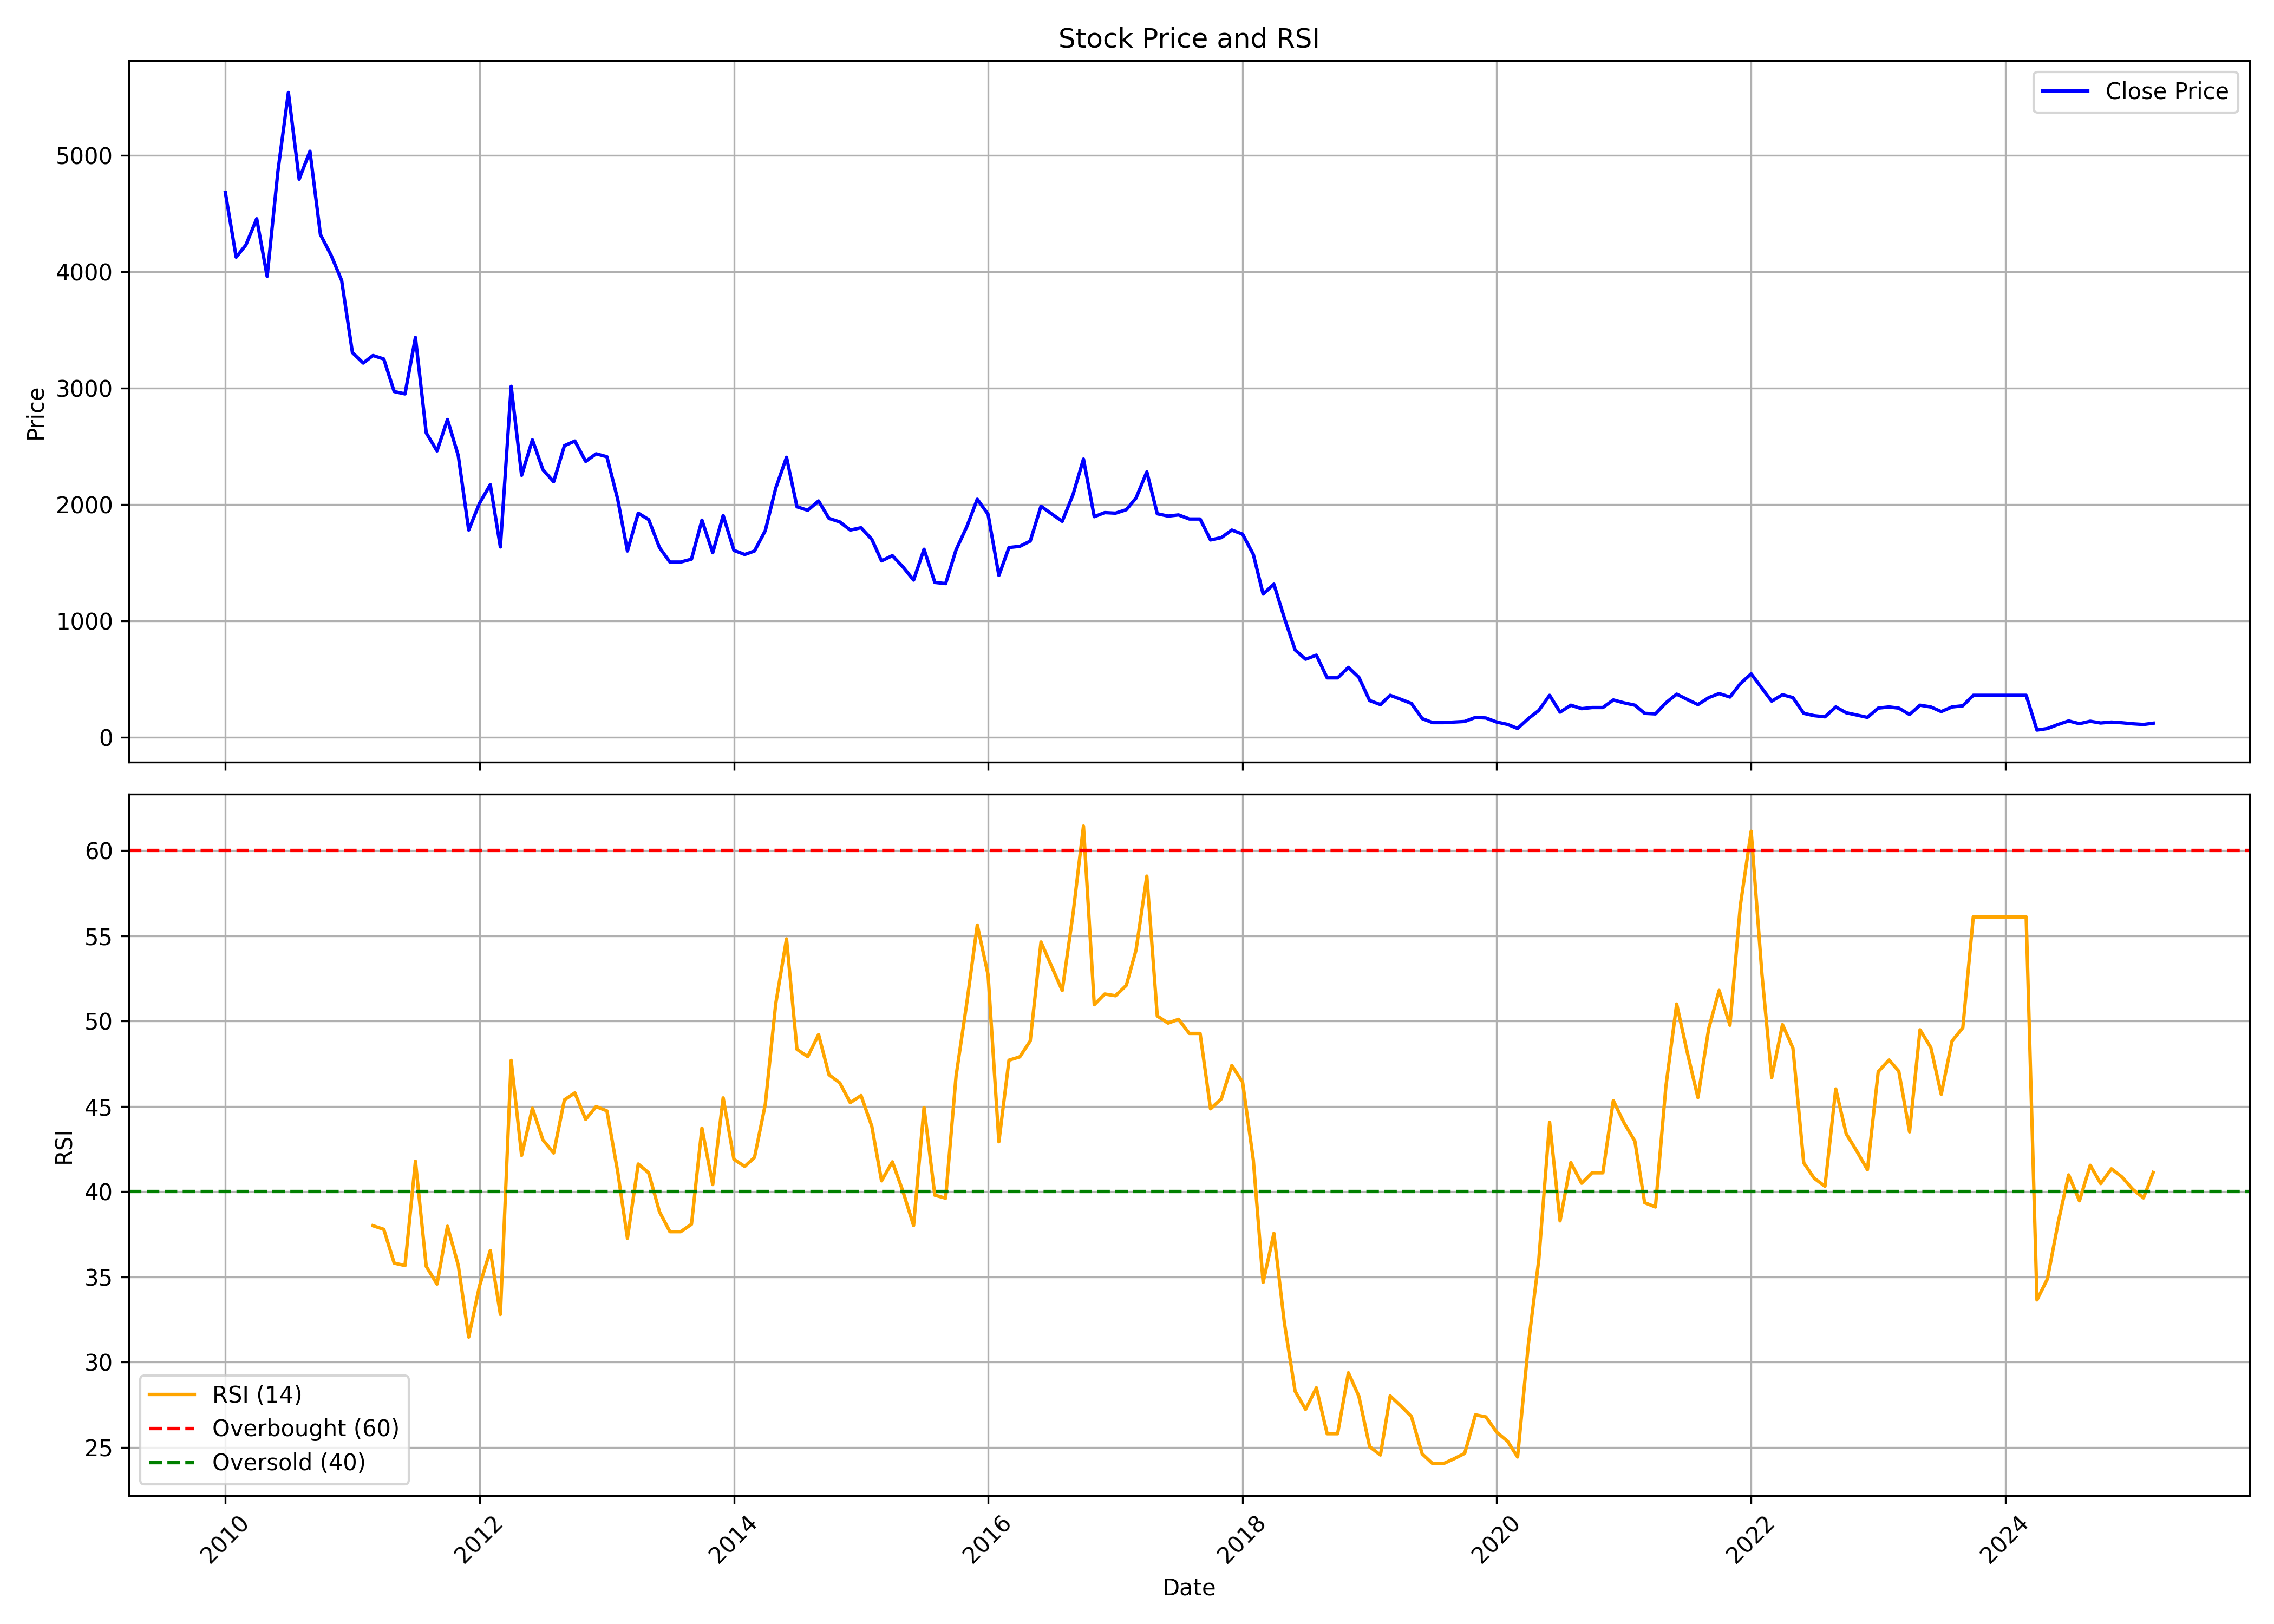

The table this chart was drawn from, first rows:
, date, symbol, open, high, low, close, volume, rsi
0, 2010-01-01, VHLTD, 4800, 5695, 4420, 4680, 48742, 
1, 2010-02-01, VHLTD, 4695, 4925, 4085, 4125, 9588, 
2, 2010-03-01, VHLTD, 4125, 4700, 3855, 4230, 10852, 
3, 2010-04-01, VHLTD, 4280, 5070, 4100, 4455, 23853, 
4, 2010-05-01, VHLTD, 4550, 4650, 3760, 3960, 5445, 
5, 2010-06-01, VHLTD, 4040, 5280, 3800, 4865, 16041, 
6, 2010-07-01, VHLTD, 4815, 5990, 4690, 5540, 31562, 
7, 2010-08-01, VHLTD, 5685, 5895, 4615, 4795, 16698, 
8, 2010-09-01, VHLTD, 4845, 5685, 4710, 5035, 36584, 
9, 2010-10-01, VHLTD, 5015, 5200, 4280, 4320, 9475, 
10, 2010-11-01, VHLTD, 4305, 5140, 3960, 4140, 16766, 
11, 2010-12-01, VHLTD, 4185, 4500, 3305, 3925, 8898, 
12, 2011-01-01, VHLTD, 3990, 4480, 3200, 3305, 15469, 
13, 2011-02-01, VHLTD, 3270, 3940, 2505, 3215, 11690, 
14, 2011-03-01, VHLTD, 3200, 3890, 3140, 3280, 17468, 37.99
15, 2011-04-01, VHLTD, 3250, 3845, 3220, 3250, 8903, 37.78
16, 2011-05-01, VHLTD, 3300, 3395, 2855, 2970, 5093, 35.8
17, 2011-06-01, VHLTD, 3000, 3100, 2555, 2950, 4223, 35.66
18, 2011-07-01, VHLTD, 2945, 3790, 2905, 3435, 24054, 41.77
19, 2011-08-01, VHLTD, 3675, 3675, 2375, 2615, 9922, 35.61
20, 2011-09-01, VHLTD, 2615, 2815, 2350, 2460, 3643, 34.57
21, 2011-10-01, VHLTD, 2545, 3000, 2175, 2730, 4151, 37.96
22, 2011-11-01, VHLTD, 2700, 2860, 2110, 2420, 11553, 35.68
23, 2011-12-01, VHLTD, 2570, 2600, 1625, 1780, 9299, 31.46
24, 2012-01-01, VHLTD, 1845, 2300, 1800, 2010, 2391, 34.46
25, 2012-02-01, VHLTD, 2025, 2545, 2000, 2170, 2087, 36.54
26, 2012-03-01, VHLTD, 2200, 2375, 1535, 1635, 6917, 32.79
27, 2012-04-01, VHLTD, 1625, 3300, 1465, 3015, 20098, 47.69
28, 2012-05-01, VHLTD, 3015, 3015, 2170, 2250, 5175, 42.12
29, 2012-06-01, VHLTD, 2215, 2660, 2125, 2555, 4883, 44.88
30, 2012-07-01, VHLTD, 2505, 2805, 2210, 2300, 6981, 43.03
31, 2012-08-01, VHLTD, 2365, 2660, 2055, 2195, 8302, 42.26
32, 2012-09-01, VHLTD, 2180, 2625, 2025, 2505, 8174, 45.38
33, 2012-10-01, VHLTD, 2515, 3140, 2275, 2545, 49384, 45.78
34, 2012-11-01, VHLTD, 2545, 2710, 2220, 2370, 17885, 44.23
35, 2012-12-01, VHLTD, 2425, 2960, 2375, 2435, 35439, 44.98
36, 2013-01-01, VHLTD, 2490, 2850, 2395, 2410, 19145, 44.73
37, 2013-02-01, VHLTD, 2495, 2495, 2025, 2045, 5506, 41.16
38, 2013-03-01, VHLTD, 2025, 2150, 1485, 1600, 5859, 37.26
39, 2013-04-01, VHLTD, 1600, 2165, 1600, 1925, 17264, 41.61
40, 2013-05-01, VHLTD, 1925, 2490, 1855, 1870, 24543, 41.09
41, 2013-06-01, VHLTD, 1860, 1900, 1600, 1630, 3250, 38.82
42, 2013-07-01, VHLTD, 1600, 1800, 1495, 1505, 2443, 37.64
43, 2013-08-01, VHLTD, 1625, 1770, 1300, 1505, 11650, 37.64
44, 2013-09-01, VHLTD, 1505, 1690, 1475, 1530, 2727, 38.08
45, 2013-10-01, VHLTD, 1580, 1955, 1510, 1865, 17307, 43.72
46, 2013-11-01, VHLTD, 1880, 1895, 1535, 1585, 3683, 40.41
47, 2013-12-01, VHLTD, 1600, 1905, 1480, 1905, 12328, 45.49
48, 2014-01-01, VHLTD, 1970, 2275, 1550, 1605, 40248, 41.88
49, 2014-02-01, VHLTD, 1590, 1750, 1525, 1570, 8679, 41.47
50, 2014-03-01, VHLTD, 1550, 1720, 1510, 1600, 5183, 42
51, 2014-04-01, VHLTD, 1600, 2020, 1590, 1775, 15308, 45.11
52, 2014-05-01, VHLTD, 1775, 2380, 1745, 2140, 60974, 51.01
53, 2014-06-01, VHLTD, 2140, 2640, 2085, 2405, 72095, 54.81
54, 2014-07-01, VHLTD, 2460, 2465, 1940, 1980, 22043, 48.34
55, 2014-08-01, VHLTD, 1950, 2095, 1700, 1950, 19374, 47.91
56, 2014-09-01, VHLTD, 1960, 2450, 1820, 2030, 36107, 49.21
57, 2014-10-01, VHLTD, 2035, 2100, 1805, 1880, 12066, 46.85
58, 2014-11-01, VHLTD, 1900, 2115, 1800, 1850, 34012, 46.37
59, 2014-12-01, VHLTD, 1850, 2140, 1670, 1780, 29715, 45.21
... 123 more rows
